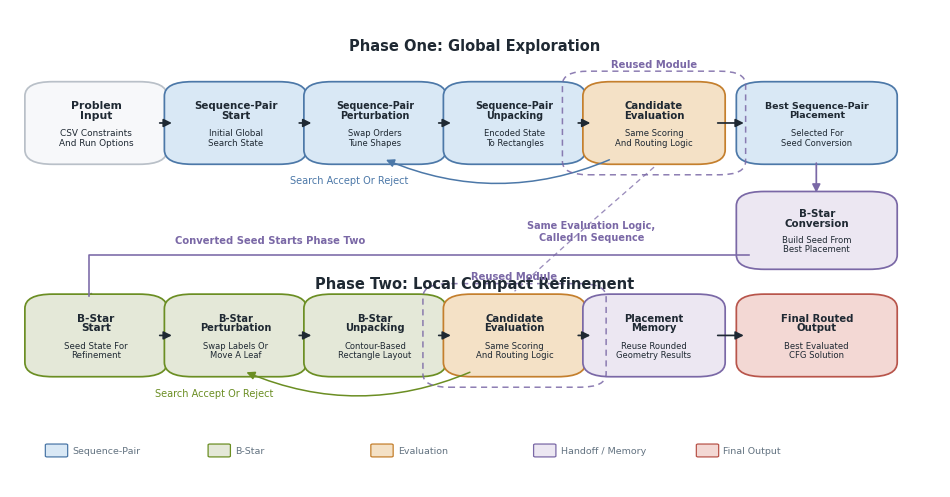

Source code (Python):
from pathlib import Path

import matplotlib as mpl
import matplotlib.pyplot as plt
from matplotlib.patches import FancyArrowPatch, FancyBboxPatch


mpl.rcParams.update(
    {
        "font.family": "sans-serif",
        "font.sans-serif": ["DejaVu Sans", "Arial", "Helvetica", "sans-serif"],
        "svg.fonttype": "none",
        "pdf.fonttype": 42,
        "font.size": 8,
    }
)

OUT = Path("docs/figures")
OUT.mkdir(parents=True, exist_ok=True)

COLORS = {
    "ink": "#1F2933",
    "muted": "#637381",
    "neutral": "#F7F8FA",
    "neutral_edge": "#B9C0C8",
    "sp": "#D9E8F5",
    "sp_edge": "#4C78A8",
    "bt": "#E4E8D8",
    "bt_edge": "#6B8E23",
    "eval": "#F4E1C6",
    "eval_edge": "#C47F2D",
    "shared": "#ECE7F2",
    "shared_edge": "#7A68A6",
    "final": "#F3D8D4",
    "final_edge": "#B8554B",
}


def box(ax, x, y, w, h, title, desc, face, edge, title_fs=8.2, desc_fs=6.8, lw=1.25):
    patch = FancyBboxPatch(
        (x, y),
        w,
        h,
        boxstyle="round,pad=0.014,rounding_size=0.030",
        linewidth=lw,
        edgecolor=edge,
        facecolor=face,
    )
    ax.add_patch(patch)
    ax.text(
        x + w / 2,
        y + h * 0.68,
        title,
        ha="center",
        va="center",
        fontsize=title_fs,
        fontweight="bold",
        color=COLORS["ink"],
        linespacing=0.96,
    )
    ax.text(
        x + w / 2,
        y + h * 0.28,
        desc,
        ha="center",
        va="center",
        fontsize=desc_fs,
        color=COLORS["ink"],
        linespacing=1.04,
    )


def dashed_group(ax, x, y, w, h, title):
    patch = FancyBboxPatch(
        (x, y),
        w,
        h,
        boxstyle="round,pad=0.018,rounding_size=0.028",
        linewidth=1.1,
        linestyle=(0, (4, 3)),
        edgecolor=COLORS["shared_edge"],
        facecolor="none",
        alpha=0.85,
    )
    ax.add_patch(patch)
    ax.text(
        x + w / 2,
        y + h + 0.022,
        title,
        ha="center",
        va="bottom",
        fontsize=7.2,
        color=COLORS["shared_edge"],
        fontweight="bold",
    )


def arrow(ax, a, b, color=None, rad=0.0, lw=1.25):
    ax.add_patch(
        FancyArrowPatch(
            a,
            b,
            arrowstyle="-|>",
            mutation_scale=12,
            linewidth=lw,
            color=color or COLORS["ink"],
            connectionstyle=f"arc3,rad={rad}",
            shrinkA=4,
            shrinkB=4,
        )
    )


def main():
    fig, ax = plt.subplots(figsize=(12.0, 6.2))
    ax.set_xlim(0, 1)
    ax.set_ylim(0, 1)
    ax.axis("off")

    top_y = 0.690
    bot_y = 0.245
    h = 0.145
    w = 0.125
    gap = 0.025
    xs = [0.030, 0.180, 0.330, 0.480, 0.630, 0.795]

    ax.text(0.500, 0.915, "Phase One: Global Exploration", ha="center", fontsize=10.5, fontweight="bold", color=COLORS["ink"])
    box(ax, xs[0], top_y, w, h, "Problem\nInput", "CSV Constraints\nAnd Run Options", COLORS["neutral"], COLORS["neutral_edge"], 7.8, 6.4)
    box(ax, xs[1], top_y, w, h, "Sequence-Pair\nStart", "Initial Global\nSearch State", COLORS["sp"], COLORS["sp_edge"], 7.4, 6.2)
    box(ax, xs[2], top_y, w, h, "Sequence-Pair\nPerturbation", "Swap Orders\nTune Shapes", COLORS["sp"], COLORS["sp_edge"], 6.9, 6.0)
    box(ax, xs[3], top_y, w, h, "Sequence-Pair\nUnpacking", "Encoded State\nTo Rectangles", COLORS["sp"], COLORS["sp_edge"], 6.9, 6.0)
    box(ax, xs[4], top_y, w, h, "Candidate\nEvaluation", "Same Scoring\nAnd Routing Logic", COLORS["eval"], COLORS["eval_edge"], 7.3, 6.1)
    box(ax, xs[5], top_y, 0.145, h, "Best Sequence-Pair\nPlacement", "Selected For\nSeed Conversion", COLORS["sp"], COLORS["sp_edge"], 6.8, 6.0)

    for i in range(5):
        x0 = xs[i] + (0.145 if i == 5 else w)
        arrow(ax, (xs[i] + w, top_y + h / 2), (xs[i + 1], top_y + h / 2))

    ax.text(0.365, top_y - 0.055, "Search Accept Or Reject", fontsize=7.0, color=COLORS["sp_edge"], ha="center")
    arrow(ax, (xs[4] + 0.020, top_y), (xs[2] + w * 0.55, top_y), COLORS["sp_edge"], rad=-0.22, lw=1.1)

    # Sequential handoff.
    box(ax, 0.795, 0.470, 0.145, 0.135, "B-Star\nConversion", "Build Seed From\nBest Placement", COLORS["shared"], COLORS["shared_edge"], 7.4, 6.1)
    arrow(ax, (xs[5] + 0.072, top_y), (0.867, 0.605), COLORS["shared_edge"], lw=1.25)
    ax.plot(
        [0.795, 0.085, 0.085],
        [0.485, 0.485, bot_y + h + 0.010],
        color=COLORS["shared_edge"],
        linewidth=1.15,
    )
    arrow(ax, (0.085, bot_y + h + 0.010), (xs[0] + 0.063, bot_y + h), COLORS["shared_edge"], lw=1.15)
    ax.text(
        0.280,
        0.505,
        "Converted Seed Starts Phase Two",
        ha="center",
        va="bottom",
        fontsize=7.2,
        color=COLORS["shared_edge"],
        fontweight="bold",
    )

    ax.text(0.500, 0.415, "Phase Two: Local Compact Refinement", ha="center", fontsize=10.5, fontweight="bold", color=COLORS["ink"])
    box(ax, xs[0], bot_y, w, h, "B-Star\nStart", "Seed State For\nRefinement", COLORS["bt"], COLORS["bt_edge"], 7.6, 6.2)
    box(ax, xs[1], bot_y, w, h, "B-Star\nPerturbation", "Swap Labels Or\nMove A Leaf", COLORS["bt"], COLORS["bt_edge"], 7.1, 6.0)
    box(ax, xs[2], bot_y, w, h, "B-Star\nUnpacking", "Contour-Based\nRectangle Layout", COLORS["bt"], COLORS["bt_edge"], 7.2, 6.0)
    box(ax, xs[3], bot_y, w, h, "Candidate\nEvaluation", "Same Scoring\nAnd Routing Logic", COLORS["eval"], COLORS["eval_edge"], 7.3, 6.1)
    box(ax, xs[4], bot_y, w, h, "Placement\nMemory", "Reuse Rounded\nGeometry Results", COLORS["shared"], COLORS["shared_edge"], 7.2, 6.0)
    box(ax, xs[5], bot_y, 0.145, h, "Final Routed\nOutput", "Best Evaluated\nCFG Solution", COLORS["final"], COLORS["final_edge"], 7.3, 6.1)

    for i in range(5):
        arrow(ax, (xs[i] + w, bot_y + h / 2), (xs[i + 1], bot_y + h / 2))

    ax.text(0.220, bot_y - 0.055, "Search Accept Or Reject", fontsize=7.0, color=COLORS["bt_edge"], ha="center")
    arrow(ax, (xs[3] + 0.020, bot_y), (xs[1] + w * 0.55, bot_y), COLORS["bt_edge"], rad=-0.22, lw=1.1)

    dashed_group(ax, xs[4] - 0.018, top_y - 0.018, w + 0.036, h + 0.036, "Reused Module")
    dashed_group(ax, xs[3] - 0.018, bot_y - 0.018, w + 0.036, h + 0.036, "Reused Module")
    ax.text(
        0.625,
        0.535,
        "Same Evaluation Logic,\nCalled In Sequence",
        ha="center",
        va="center",
        fontsize=7.0,
        color=COLORS["shared_edge"],
        fontweight="bold",
    )
    ax.plot(
        [xs[4] + w / 2, 0.625, xs[3] + w / 2],
        [top_y - 0.020, 0.555, bot_y + h + 0.020],
        color=COLORS["shared_edge"],
        linewidth=0.95,
        linestyle=(0, (4, 3)),
        alpha=0.75,
    )

    legend = [
        ("Sequence-Pair", COLORS["sp"], COLORS["sp_edge"]),
        ("B-Star", COLORS["bt"], COLORS["bt_edge"]),
        ("Evaluation", COLORS["eval"], COLORS["eval_edge"]),
        ("Handoff / Memory", COLORS["shared"], COLORS["shared_edge"]),
        ("Final Output", COLORS["final"], COLORS["final_edge"]),
    ]
    x = 0.040
    for name, face, edge in legend:
        ax.add_patch(
            FancyBboxPatch(
                (x, 0.065),
                0.020,
                0.023,
                boxstyle="round,pad=0.002",
                facecolor=face,
                edgecolor=edge,
                linewidth=0.9,
            )
        )
        ax.text(x + 0.027, 0.076, name, fontsize=6.8, color=COLORS["muted"], va="center")
        x += 0.175

    for ext in ("png", "svg", "pdf"):
        fig.savefig(OUT / f"hybrid_placement_flow.{ext}", dpi=450, bbox_inches="tight")
    plt.close(fig)


if __name__ == "__main__":
    main()
